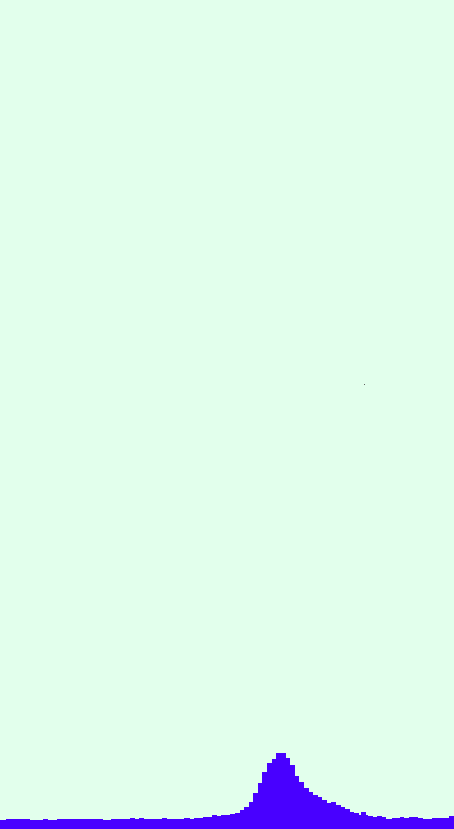

The file beside this chart, header and first rows:
7, 999958207411592; 0, 3413624647419695
8, 001064690603435; 0, 3413624647419695
8, 002171173795277; 0, 3413624647419695
8, 003277656987121; 0, 3413624647419695
8, 004384140178963; 0, 3413624647419695
8, 005490623370807; 0, 3413624647419695
8, 006596394081521; 0, 3896971844680621
8, 007702877273363; 0, 3896971844680621
8, 008809360465207; 0, 3896971844680621
8, 00991584365705; 0, 3896971844680621
8, 011022326848893; 0, 3896971844680621
8, 012128810040736; 0, 3896971844680621
8, 01323529323258; 0, 3896971844680621
8, 014341776424422; 0, 3896971844680621
8, 015448259616264; 0, 3896971844680621
8, 016554742808108; 0, 3896971844680621
8, 01766122599995; 0, 3896971844680621
8, 018767709191794; 0, 3896971844680621
8, 019874192383636; 0, 3896971844680621
8, 020980675575478; 0, 3896971844680621
8, 022087158767322; 0, 3896971844680621
8, 023193641959164; 0, 3896971844680621
8, 024300125151008; 0, 3896971844680621
8, 02540660834285; 0, 3896971844680621
8, 026513091534692; 0, 3896971844680621
8, 027619574726536; 0, 3896971844680621
8, 028726057918378; 0, 3896971844680621
8, 029832541110222; 0, 3896971844680621
8, 030939024302064; 0, 3896971844680621
8, 032045507493907; 0, 3896971844680621
8, 033152703166879; 0, 3413624647419695
8, 034259186358721; 0, 3413624647419695
8, 035365669550563; 0, 3413624647419695
8, 036472152742407; 0, 3413624647419695
8, 03757863593425; 0, 3413624647419695
8, 038685119126093; 0, 3413624647419695
8, 039791602317935; 0, 3413624647419695
8, 040898085509777; 0, 3413624647419695
8, 042004568701621; 0, 3413624647419695
8, 043111051893463; 0, 3413624647419695
8, 044217535085307; 0, 3413624647419695
8, 04532401827715; 0, 3413624647419695
8, 046430501468993; 0, 3413624647419695
8, 047536272179707; 0, 3896971844680621
8, 04864275537155; 0, 3896971844680621
8, 049749238563393; 0, 3896971844680621
8, 050855721755235; 0, 3896971844680621
8, 05196220494708; 0, 3896971844680621
8, 05306940062005; 0, 3413624647419695
8, 054175883811892; 0, 3413624647419695
8, 055282367003736; 0, 3413624647419695
8, 056388850195578; 0, 3413624647419695
8, 057495333387422; 0, 3413624647419695
8, 058601816579264; 0, 3413624647419695
8, 059708299771106; 0, 3413624647419695
8, 06081478296295; 0, 3413624647419695
8, 061921266154792; 0, 3413624647419695
8, 063027036865508; 0, 3896971844680621
8, 06413352005735; 0, 3896971844680621
8, 065240003249194; 0, 3896971844680621
8, 066346486441036; 0, 3896971844680621
... 393 more rows
